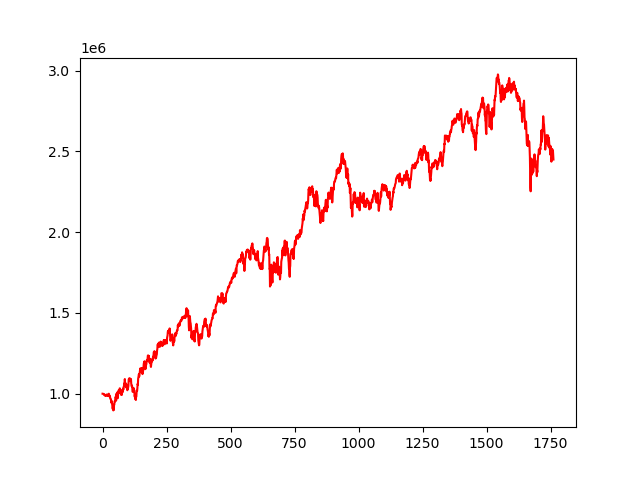

Values plotted in this chart, from the file beside it:
, 0
0, 1000000
1, 999843
2, 999864
3, 998318
4, 997834
5, 996373
6, 993786
7, 994643
8, 991214
9, 991593
10, 992980
11, 985675
12, 991189
13, 989634
14, 989979
15, 989186
16, 991207
17, 995661
18, 988696
19, 987496
20, 986844
21, 990289
22, 988567
23, 992560
24, 999872
25, 999203
26, 983436
27, 987251
28, 987637
29, 984402
30, 970069
31, 969214
32, 968293
33, 961878
34, 944886
35, 956268
36, 947065
37, 938052
38, 929325
39, 907769
40, 907310
41, 918355
42, 896556
43, 903193
44, 900924
45, 932887
46, 933016
47, 951804
48, 955226
49, 951982
50, 970386
51, 981146
52, 975129
53, 957206
54, 999239
55, 988562
56, 995091
57, 1007523
58, 995641
59, 971529
... 1,702 more rows
